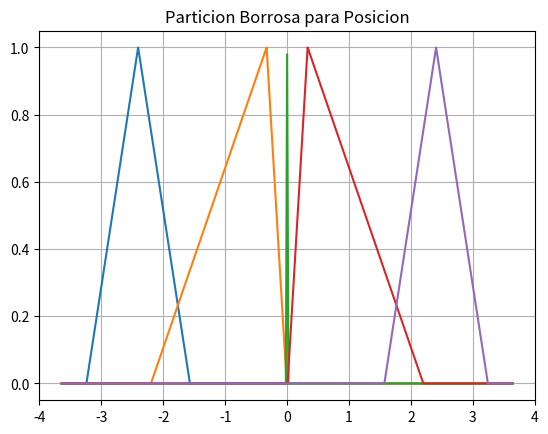
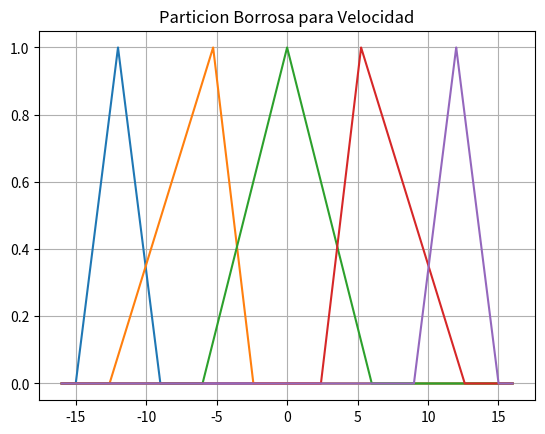
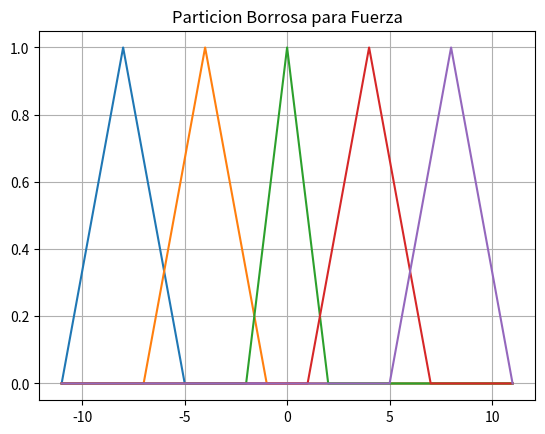

These figures' Python source, in order:
from matplotlib import pyplot as plt
from math import pi
from numpy import arange

def membership(x, x_, x_med=0):
    """
    Funcion usada para calcular en grado de pertenencia a un conjunto borroso
    :param x: absisas, universo del discurso
    :param x_: vector, extremos del soporte
    :param x_med: punto medio (punto para el cual la pertenencia es maxima (1))
    :return y: ordenadas o grado de pertenencia
    """
    y = [0, 1]  # Valor minimo y maximo de pertenencia
    if x_med == 0:
        x_med = (x_[0] + x_[1]) / 2
    if x_[0] <= x <= x_med:  # p_1 = [x_i, 0] , p_2 = [x_med, 1]
        y_ = (y[1]-y[0]) * (x - x_[0]) / (x_med - x_[0]) + y[0]
    elif x_med < x <= x_[1]:  # p_1 = [x_med, 1] , p_2 = [x_f, 0]
        y_ = (y[0] - y[1]) * (x - x_med) / (x_[1] - x_med) + y[1]
    else:
        y_ = 0
    return y_


def complemento(u_a):
    """
    Calcula el complemento de un valor borroso
    :param u_a: valor borroso
    :return: complemento del valor borroso
    """
    return 1-u_a


def union(u_a, u_b):
    """
    Realiza la union entre dos valores borrosos es tambien llamada disyuncion o OR logico
    :param u_a: pertenencia de un valor x a el conjunto n
    :param u_b: pertenencia de un valor x a el conjunto m
    :return: maximo entre u_a y u_b (es la union entre los conjuntos)
    """
    return max(u_a, u_b)


def interseccion(u_a, u_b):
    """
    Realiza la interseccion entre dos valores borrosos es tambien llamada conjuncion o AND logico
    :param u_a: pertenencia de un valor x a el conjunto n
    :param u_b: pertenencia de un valor x a el conjunto m
    :return: minimo entre u_a y u_b (es la interseccion entre los conjuntos)
    """
    return min(u_a, u_b)

def implicacion(u_a, u_b):
    """
    Realiza la implicacion material u_a -> u_b
    :param u_a: cuerpo, hipótesis o antecedente
    :param u_b: cabeza, conclusión o consecuente
    :return: Grado de implicacion de u_a -> u_b
    """
    return union(complemento(u_a), u_b)


if __name__ == '__main__':
    # Pongo nombres alternativos a las funciones
    AND = conjuncion = min
    F_MN = F_N = F_Z = F_P = F_MP = max
    OR = union
    disyuncion = union
    #-------------------------------------------
    x = []
    pos_MN = []
    pos_N = []
    pos_Z = []
    pos_P = []
    pos_MP = []

    # Defino soportes para la posicion
    sup_pos = []
    ang = 0.02  # limite para el soporte de Z
    sol = 0.4
    sup_pos.append([-pi - 0.1, -pi / 2])  # pos_sup_MN
    sup_pos.append([-(1 + sol) * pi / 2, -ang * sol])  # pos_sup_N
    sup_pos.append([-ang, ang])  # pos_sup_Z
    sup_pos.append([sol * ang, (1 + sol) * pi / 2])  # pos_sup_P
    sup_pos.append([pi / 2, pi + 0.1])  # pos_sup_MP

    # ----------------------------------------------------------------

    # Defino soportes para la velocidad
    sup_vel = []
    vel_z = 6  # limite para el soporte de V
    sup_vel.append([-15, -9])  # vel_sup_MN
    sup_vel.append([-(1 + sol) * 9, -vel_z * sol])  # vel_sup_N
    sup_vel.append([-vel_z, vel_z])  # vel_sup_Z
    sup_vel.append([vel_z * sol, (1 + sol) * 9])  # vel_sup_P
    sup_vel.append([9, 15])

    med_pos_N = (sup_pos[1][1] + sup_pos[1][0]) * 0.3 / 2
    med_pos_P = (sup_pos[3][1] + sup_pos[3][0]) * 0.3 / 2

    med_vel_N = (sup_vel[1][1] + sup_vel[1][0]) * 0.7 / 2
    med_vel_P = (sup_vel[3][1] + sup_vel[3][0]) * 0.7 / 2




    for j in arange(-pi-0.5, pi+0.5, 0.001):
        x.append(j)
        pos_MN.append(membership(j, sup_pos[0]))
        pos_N.append(membership(j, sup_pos[1], med_pos_N))
        pos_Z.append(membership(j, sup_pos[2]))
        pos_P.append(membership(j, sup_pos[3], med_pos_P))
        pos_MP.append(membership(j, sup_pos[4]))

    vel_MN = []
    vel_N = []
    vel_Z = []
    vel_P = []
    vel_MP = []
    y = []
    for j in arange(-15-1, 15+1, 0.001):
        y.append(j)
        vel_MN.append(membership(j, sup_vel[0]))
        vel_N.append(membership(j, sup_vel[1], med_vel_N))
        vel_Z.append(membership(j, sup_vel[2]))
        vel_P.append(membership(j, sup_vel[3], med_vel_P))
        vel_MP.append(membership(j, sup_vel[4]))

    s_f = [[-11, -5], [-7, -1], [-2, 2], [1, 7], [5, 11]]
    F_MN = []
    F_N = []
    F_Z = []
    F_P = []
    F_MP = []
    z = []
    for j in arange(-11, 11, 0.001):
        z.append(j)
        F_MN.append(membership(j, s_f[0]))
        F_N.append(membership(j, s_f[1]))
        F_Z.append(membership(j, s_f[2]))
        F_P.append(membership(j, s_f[3]))
        F_MP.append(membership(j, s_f[4]))

    plt.figure(1)
    plt.plot(x, pos_MN, x, pos_N, x, pos_Z, x, pos_P, x, pos_MP)
    plt.title("Particion Borrosa para Posicion")
    plt.grid()
    plt.figure(2)
    plt.plot(y, vel_MN, y, vel_N, y, vel_Z, y, vel_P, y, vel_MP)
    plt.title("Particion Borrosa para Velocidad")
    plt.grid()
    plt.figure(3)
    plt.plot(z, F_MN, z, F_N, z, F_Z, z, F_P, z, F_MP)
    plt.title("Particion Borrosa para Fuerza")
    plt.grid()

    plt.show()
